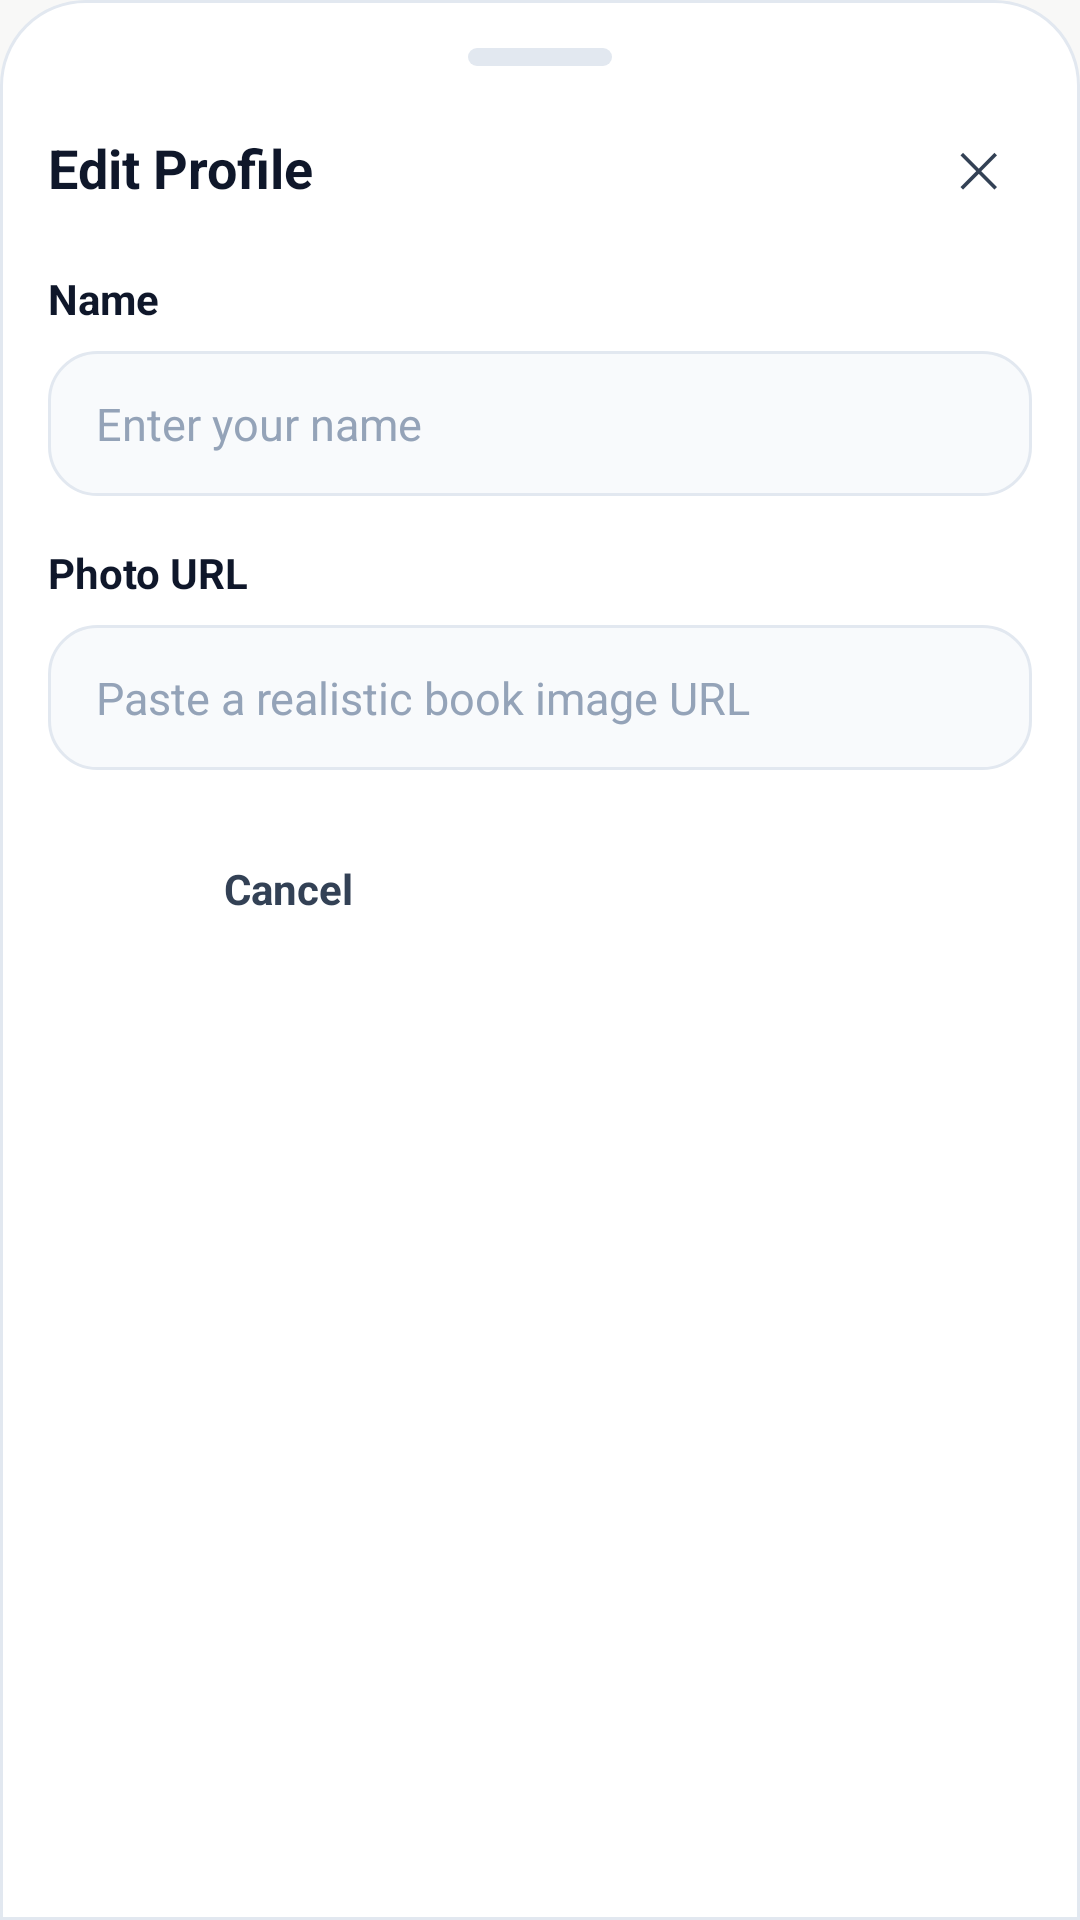

Layout XML and referenced resources for this Android screen:
<!-- AndroidManifest.xml: application theme Theme.SmartLibraryCanvas -->
<!-- res/layout/bottom_sheet_edit_profile.xml -->
<?xml version="1.0" encoding="utf-8"?>
<LinearLayout xmlns:android="http://schemas.android.com/apk/res/android" android:layout_width="match_parent" android:layout_height="wrap_content" android:background="@drawable/bg_sheet" android:orientation="vertical" android:padding="16dp">
  <View android:layout_width="48dp" android:layout_height="6dp" android:layout_gravity="center_horizontal" android:layout_marginBottom="16dp" android:background="@drawable/bg_drag_handle" />
  <LinearLayout android:layout_width="match_parent" android:layout_height="wrap_content" android:gravity="center_vertical" android:orientation="horizontal">
    <TextView android:layout_width="0dp" android:layout_height="wrap_content" android:layout_weight="1" android:text="@string/edit_profile" android:textColor="@color/slate_900" android:textSize="18sp" android:textStyle="bold" />
    <TextView android:id="@+id/closeButton" android:layout_width="36dp" android:layout_height="36dp" android:background="@drawable/bg_button_light_16" android:gravity="center" android:text="✕" android:textColor="@color/slate_700" android:textSize="16sp" />
  </LinearLayout>
  <TextView android:layout_width="wrap_content" android:layout_height="wrap_content" android:layout_marginTop="16dp" android:text="@string/name" android:textColor="@color/slate_900" android:textSize="14sp" android:textStyle="bold" />
  <EditText android:id="@+id/nameInput" android:layout_width="match_parent" android:layout_height="wrap_content" android:layout_marginTop="8dp" android:background="@drawable/bg_input" android:hint="@string/enter_your_name" android:inputType="textPersonName" android:paddingHorizontal="16dp" android:paddingVertical="14dp" android:textColor="@color/slate_900" android:textColorHint="@color/slate_400" android:textSize="15sp" />
  <TextView android:layout_width="wrap_content" android:layout_height="wrap_content" android:layout_marginTop="16dp" android:text="@string/photo_url" android:textColor="@color/slate_900" android:textSize="14sp" android:textStyle="bold" />
  <EditText android:id="@+id/photoInput" android:layout_width="match_parent" android:layout_height="wrap_content" android:layout_marginTop="8dp" android:background="@drawable/bg_input" android:hint="@string/paste_photo_url" android:inputType="textUri" android:paddingHorizontal="16dp" android:paddingVertical="14dp" android:textColor="@color/slate_900" android:textColorHint="@color/slate_400" android:textSize="15sp" />
  <LinearLayout android:layout_width="match_parent" android:layout_height="wrap_content" android:layout_marginTop="16dp" android:orientation="horizontal">
    <TextView android:id="@+id/cancelButton" android:layout_width="0dp" android:layout_height="wrap_content" android:layout_marginEnd="4dp" android:layout_weight="1" android:background="@drawable/bg_button_light_16" android:gravity="center" android:paddingVertical="14dp" android:text="@string/cancel" android:textColor="@color/slate_700" android:textSize="14sp" android:textStyle="bold" />
    <TextView android:id="@+id/saveButton" android:layout_width="0dp" android:layout_height="wrap_content" android:layout_marginStart="4dp" android:layout_weight="1" android:background="@drawable/bg_button_dark_16" android:gravity="center" android:paddingVertical="14dp" android:text="@string/save" android:textColor="@color/white" android:textSize="14sp" android:textStyle="bold" />
  </LinearLayout>
</LinearLayout>
<!-- resources referenced by this layout -->
<resources>
  <color name="slate_400">#94A3B8</color>
  <color name="slate_700">#334155</color>
  <color name="slate_900">#0F172A</color>
  <color name="white">#FFFFFFFF</color>
  <!-- drawable bg_drag_handle (drawable) -->
  <?xml version="1.0" encoding="utf-8"?>
  <shape xmlns:android="http://schemas.android.com/apk/res/android">
      <solid android:color="@color/slate_200" />
      <corners android:radius="999dp" />
  </shape>
  <!-- drawable bg_input (drawable) -->
  <?xml version="1.0" encoding="utf-8"?>
  <shape xmlns:android="http://schemas.android.com/apk/res/android">
      <solid android:color="#F8FAFC" />
      <stroke
          android:width="1dp"
          android:color="@color/slate_200" />
      <corners android:radius="16dp" />
  </shape>
  <!-- drawable bg_sheet (drawable) -->
  <?xml version="1.0" encoding="utf-8"?>
  <shape xmlns:android="http://schemas.android.com/apk/res/android">
      <solid android:color="@color/white" />
      <corners
          android:topLeftRadius="28dp"
          android:topRightRadius="28dp" />
      <stroke
          android:width="1dp"
          android:color="@color/slate_200" />
  </shape>
  <string name="cancel">Cancel</string>
  <string name="edit_profile">Edit Profile</string>
  <string name="enter_your_name">Enter your name</string>
  <string name="name">Name</string>
  <string name="paste_photo_url">Paste a realistic book image URL</string>
  <string name="photo_url">Photo URL</string>
  <string name="save">Save</string>
  <style name="Theme.SmartLibraryCanvas" parent="Theme.MaterialComponents.Light.NoActionBar">
          <item name="android:statusBarColor">@android:color/transparent</item>
          <item name="android:navigationBarColor">@color/white</item>
          <item name="android:windowLightStatusBar">true</item>
          <item name="colorPrimary">@color/slate_900</item>
          <item name="colorPrimaryVariant">@color/slate_900</item>
          <item name="colorOnPrimary">@color/white</item>
          <item name="colorSecondary">@color/slate_900</item>
          <item name="android:windowBackground">@color/canvas_bg</item>
          <item name="bottomSheetDialogTheme">@style/ThemeOverlay.SmartLibraryCanvas.BottomSheet</item>
      </style>
  <color name="slate_200">#E2E8F0</color>
  <color name="canvas_bg">#F8F8F7</color>
  <style name="ThemeOverlay.SmartLibraryCanvas.BottomSheet" parent="ThemeOverlay.MaterialComponents.BottomSheetDialog">
          <item name="bottomSheetStyle">@style/Widget.SmartLibraryCanvas.BottomSheet</item>
      </style>
  <style name="Widget.SmartLibraryCanvas.BottomSheet" parent="Widget.MaterialComponents.BottomSheet.Modal">
          <item name="android:background">@android:color/transparent</item>
      </style>
</resources>
